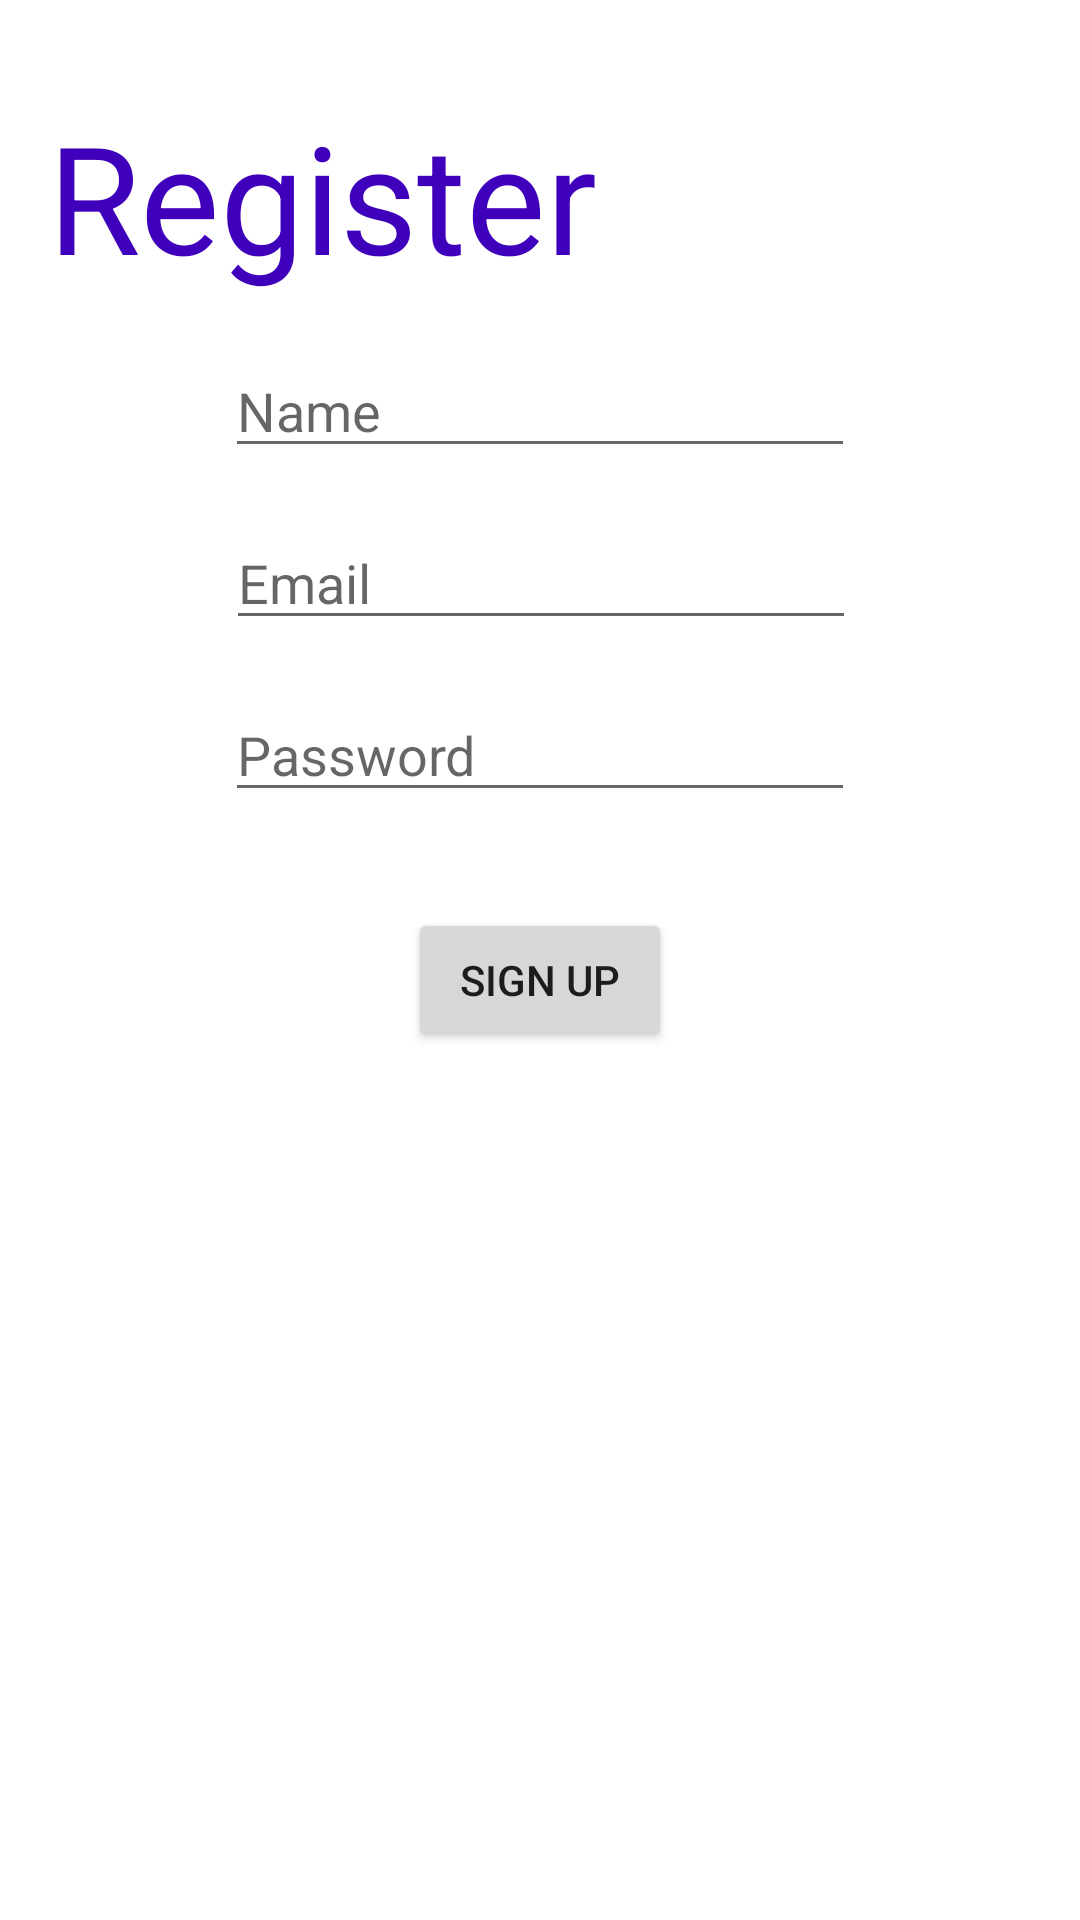

This screen was rendered from an Android layout file. Write that file and the resources it references.
<!-- AndroidManifest.xml: application theme Theme.MyApplication -->
<!-- res/layout/activity_register_activity.xml -->
<?xml version="1.0" encoding="utf-8"?>
<androidx.constraintlayout.widget.ConstraintLayout xmlns:android="http://schemas.android.com/apk/res/android"
    xmlns:app="http://schemas.android.com/apk/res-auto"
    xmlns:tools="http://schemas.android.com/tools"
    android:layout_width="match_parent"
    android:layout_height="match_parent"
    tools:context=".Register_activity">

    <TextView
        android:id="@+id/textView3"
        android:layout_width="wrap_content"
        android:layout_height="wrap_content"
        android:layout_marginStart="16dp"
        android:layout_marginTop="32dp"
        android:text="Register"
        android:textColor="#3E00BB"
        android:textSize="50sp"
        app:layout_constraintStart_toStartOf="parent"
        app:layout_constraintTop_toTopOf="parent" />

    <EditText
        android:id="@+id/editTextEmail"
        android:layout_width="wrap_content"
        android:layout_height="wrap_content"
        android:layout_marginTop="16dp"
        android:ems="10"
        android:hint="Email"
        android:inputType="textEmailAddress"
        app:layout_constraintEnd_toEndOf="parent"
        app:layout_constraintHorizontal_bias="0.502"
        app:layout_constraintStart_toStartOf="parent"
        app:layout_constraintTop_toBottomOf="@+id/editTextName" />

    <EditText
        android:id="@+id/editTextPassword"
        android:layout_width="wrap_content"
        android:layout_height="wrap_content"
        android:layout_marginTop="16dp"
        android:ems="10"
        android:hint="Password"
        android:inputType="textPassword"
        app:layout_constraintEnd_toEndOf="parent"
        app:layout_constraintStart_toStartOf="parent"
        app:layout_constraintTop_toBottomOf="@+id/editTextEmail" />

    <Button
        android:id="@+id/btnRegister"
        android:layout_width="wrap_content"
        android:layout_height="wrap_content"
        android:layout_marginTop="32dp"
        android:text="Sign up"
        app:layout_constraintEnd_toEndOf="parent"
        app:layout_constraintStart_toStartOf="parent"
        app:layout_constraintTop_toBottomOf="@+id/editTextPassword" />

    <EditText
        android:id="@+id/editTextName"
        android:layout_width="wrap_content"
        android:layout_height="wrap_content"
        android:layout_marginTop="16dp"
        android:ems="10"
        android:hint="Name"
        android:inputType="textPersonName"
        app:layout_constraintEnd_toEndOf="parent"
        app:layout_constraintStart_toStartOf="parent"
        app:layout_constraintTop_toBottomOf="@+id/textView3" />

    <ProgressBar
        android:id="@+id/progressBar"
        style="?android:attr/progressBarStyle"
        android:layout_width="wrap_content"
        android:layout_height="wrap_content"
        android:visibility="invisible"
        app:layout_constraintBottom_toBottomOf="parent"
        app:layout_constraintEnd_toEndOf="parent"
        app:layout_constraintStart_toStartOf="parent"
        app:layout_constraintTop_toTopOf="parent" />

</androidx.constraintlayout.widget.ConstraintLayout>
<!-- resources referenced by this layout -->
<resources>
  <style name="Theme.MyApplication" parent="Theme.MaterialComponents.DayNight.DarkActionBar">
          
          <item name="colorPrimary">#39393A</item>
          <item name="colorPrimaryVariant">#39393A</item>
          <item name="colorOnPrimary">@color/white</item>
          
          <item name="colorSecondary">@color/teal_200</item>
          <item name="colorSecondaryVariant">@color/teal_700</item>
          <item name="colorOnSecondary">@color/black</item>
          
          <item name="android:statusBarColor" tools:targetApi="l">?attr/colorPrimaryVariant</item>
          
      </style>
  <color name="white">#FFFFFFFF</color>
  <color name="teal_200">#39393A</color>
  <color name="teal_700">#39393A</color>
  <color name="black">#FF000000</color>
</resources>
